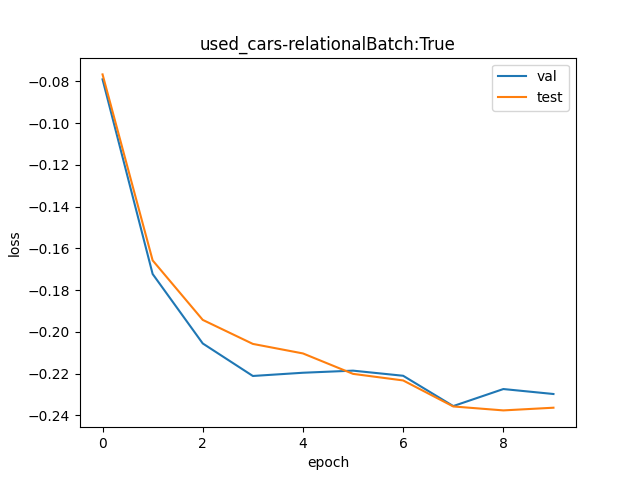

The data file committed next to this chart (first rows):
val, test
0.924, 0.9262
0.8417, 0.8472
0.8142, 0.8234
0.8016, 0.814
0.8029, 0.8103
0.8037, 0.8024
0.8017, 0.7999
0.7901, 0.79
0.7966, 0.7885
0.7947, 0.7895
